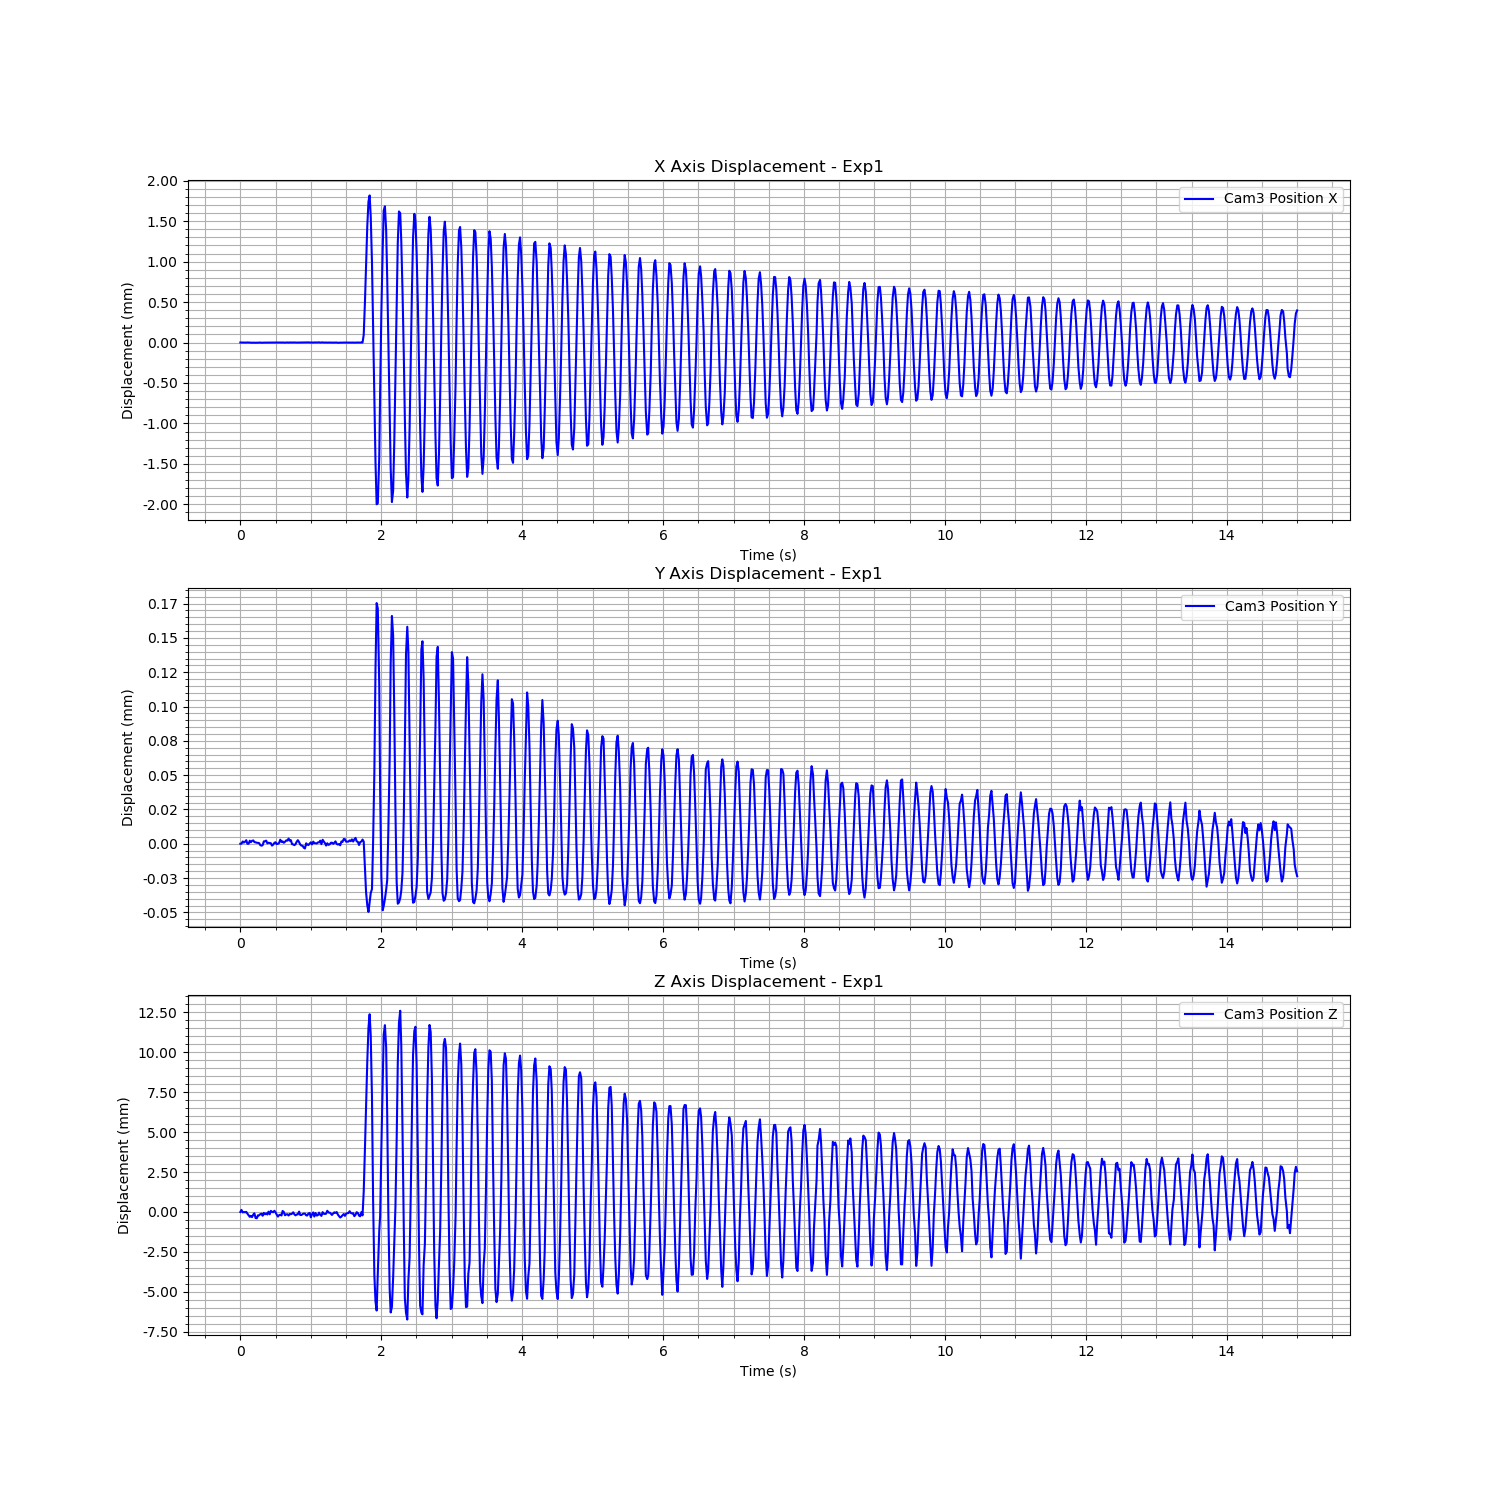

Values plotted in this chart, from the file beside it:
Time (s), Cam3 Fiducial ID, Cam3 Position X, Cam3 Position Y, Cam3 Position Z, Cam3 Rotation X, Cam3 Rotation Y, Cam3 Rotation Z, Cam3 Rotation W
1723479001, 9, 0.004574, 0.0006864, 1.59, 0.9612, -0.02517, 0.2745, -0.01245
1723479001, 9, 0.004574, 0.0006864, 1.59, 0.9612, -0.02523, 0.2743, -0.0125
1723479001, 9, 0.004574, 0.0006881, 1.59, 0.9612, -0.02517, 0.2744, -0.01249
1723479001, 9, 0.004573, 0.0006872, 1.59, 0.9612, -0.02523, 0.2745, -0.01238
1723479001, 9, 0.004573, 0.0006879, 1.59, 0.9612, -0.02527, 0.2744, -0.01237
1723479001, 9, 0.004573, 0.000689, 1.59, 0.9612, -0.02523, 0.2744, -0.01247
1723479001, 9, 0.004575, 0.0006864, 1.59, 0.9612, -0.02519, 0.2744, -0.01246
1723479001, 9, 0.004574, 0.0006864, 1.59, 0.9611, -0.02517, 0.2746, -0.01249
1723479001, 9, 0.004572, 0.0006886, 1.59, 0.9611, -0.02522, 0.2746, -0.01264
1723479001, 9, 0.004572, 0.0006875, 1.59, 0.9612, -0.02528, 0.2745, -0.01243
1723479001, 9, 0.004572, 0.0006885, 1.59, 0.9611, -0.02524, 0.2746, -0.01258
1723479001, 9, 0.004573, 0.0006888, 1.59, 0.9612, -0.02524, 0.2745, -0.01265
1723479001, 9, 0.004573, 0.0006876, 1.59, 0.9612, -0.02524, 0.2745, -0.01258
1723479001, 9, 0.004571, 0.0006874, 1.59, 0.9611, -0.02522, 0.2747, -0.01242
1723479001, 9, 0.004573, 0.0006871, 1.59, 0.9611, -0.02524, 0.2746, -0.01259
1723479001, 9, 0.004572, 0.000687, 1.59, 0.9612, -0.02522, 0.2745, -0.01239
1723479001, 9, 0.004574, 0.0006868, 1.59, 0.9611, -0.0252, 0.2747, -0.01238
1723479001, 9, 0.004574, 0.0006853, 1.59, 0.9612, -0.0252, 0.2746, -0.0124
1723479001, 9, 0.004572, 0.000685, 1.59, 0.9612, -0.02524, 0.2745, -0.01238
1723479001, 9, 0.004573, 0.0006853, 1.59, 0.9611, -0.02516, 0.2746, -0.01243
1723479001, 9, 0.004574, 0.0006881, 1.59, 0.9612, -0.02521, 0.2744, -0.01252
1723479001, 9, 0.004573, 0.0006882, 1.59, 0.9612, -0.02523, 0.2745, -0.01251
1723479001, 9, 0.004573, 0.0006887, 1.59, 0.9612, -0.0253, 0.2744, -0.01249
1723479001, 9, 0.004574, 0.0006867, 1.59, 0.9612, -0.02516, 0.2745, -0.0125
1723479001, 9, 0.004574, 0.0006871, 1.59, 0.9612, -0.02518, 0.2745, -0.01236
1723479001, 9, 0.004574, 0.0006869, 1.59, 0.9612, -0.02525, 0.2745, -0.01257
1723479002, 9, 0.004574, 0.0006868, 1.59, 0.9612, -0.02521, 0.2744, -0.01235
1723479002, 9, 0.004575, 0.000685, 1.59, 0.9612, -0.02516, 0.2743, -0.01249
1723479002, 9, 0.004574, 0.0006857, 1.59, 0.9612, -0.02518, 0.2744, -0.01246
1723479002, 9, 0.004575, 0.000687, 1.59, 0.9612, -0.02518, 0.2743, -0.01241
1723479002, 9, 0.004575, 0.0006875, 1.59, 0.9612, -0.0252, 0.2745, -0.01237
1723479002, 9, 0.004576, 0.0006862, 1.59, 0.9611, -0.02517, 0.2746, -0.01243
1723479002, 9, 0.004575, 0.0006863, 1.59, 0.9611, -0.02514, 0.2746, -0.0124
1723479002, 9, 0.004575, 0.0006869, 1.59, 0.9612, -0.02512, 0.2746, -0.01253
1723479002, 9, 0.004574, 0.0006893, 1.59, 0.9612, -0.02524, 0.2745, -0.01245
1723479002, 9, 0.004574, 0.0006877, 1.59, 0.9612, -0.02522, 0.2746, -0.01251
1723479002, 9, 0.004575, 0.0006881, 1.59, 0.9612, -0.02522, 0.2744, -0.01237
1723479002, 9, 0.004574, 0.0006871, 1.59, 0.9612, -0.02523, 0.2744, -0.01247
1723479002, 9, 0.004573, 0.0006878, 1.59, 0.9611, -0.02525, 0.2746, -0.01238
1723479002, 9, 0.004574, 0.0006887, 1.59, 0.9612, -0.02516, 0.2745, -0.01248
1723479002, 9, 0.004575, 0.0006886, 1.59, 0.9612, -0.02522, 0.2745, -0.01248
1723479002, 9, 0.004573, 0.0006902, 1.59, 0.9612, -0.0252, 0.2745, -0.01255
1723479002, 9, 0.004575, 0.0006886, 1.59, 0.9612, -0.02521, 0.2745, -0.01254
1723479002, 9, 0.004574, 0.000689, 1.59, 0.9612, -0.02521, 0.2745, -0.01264
1723479002, 9, 0.004574, 0.0006861, 1.59, 0.9612, -0.02514, 0.2746, -0.01244
1723479002, 9, 0.004575, 0.0006859, 1.59, 0.9611, -0.02519, 0.2746, -0.01246
1723479002, 9, 0.004575, 0.0006854, 1.59, 0.9612, -0.02517, 0.2746, -0.01237
1723479002, 9, 0.004574, 0.000686, 1.59, 0.9611, -0.02521, 0.2746, -0.01248
1723479002, 9, 0.004574, 0.0006879, 1.59, 0.9611, -0.02526, 0.2746, -0.01236
1723479002, 9, 0.004574, 0.000689, 1.59, 0.9611, -0.02523, 0.2746, -0.01255
1723479002, 9, 0.004574, 0.0006875, 1.59, 0.9612, -0.02525, 0.2745, -0.01246
1723479002, 9, 0.004575, 0.0006858, 1.59, 0.9612, -0.02519, 0.2746, -0.01243
1723479002, 9, 0.004576, 0.000685, 1.59, 0.9612, -0.0252, 0.2746, -0.01248
1723479002, 9, 0.004575, 0.0006849, 1.59, 0.9612, -0.02514, 0.2744, -0.01254
1723479002, 9, 0.004575, 0.0006835, 1.59, 0.9612, -0.02519, 0.2744, -0.01243
1723479002, 9, 0.004575, 0.0006829, 1.59, 0.9612, -0.02519, 0.2745, -0.01233
1723479002, 9, 0.004575, 0.0006867, 1.59, 0.9612, -0.02519, 0.2745, -0.01242
1723479002, 9, 0.004575, 0.0006857, 1.59, 0.9612, -0.0252, 0.2745, -0.01243
1723479002, 9, 0.004576, 0.0006855, 1.59, 0.9612, -0.02521, 0.2745, -0.01249
1723479002, 9, 0.004575, 0.0006865, 1.59, 0.9612, -0.02521, 0.2745, -0.01246
... 840 more rows
